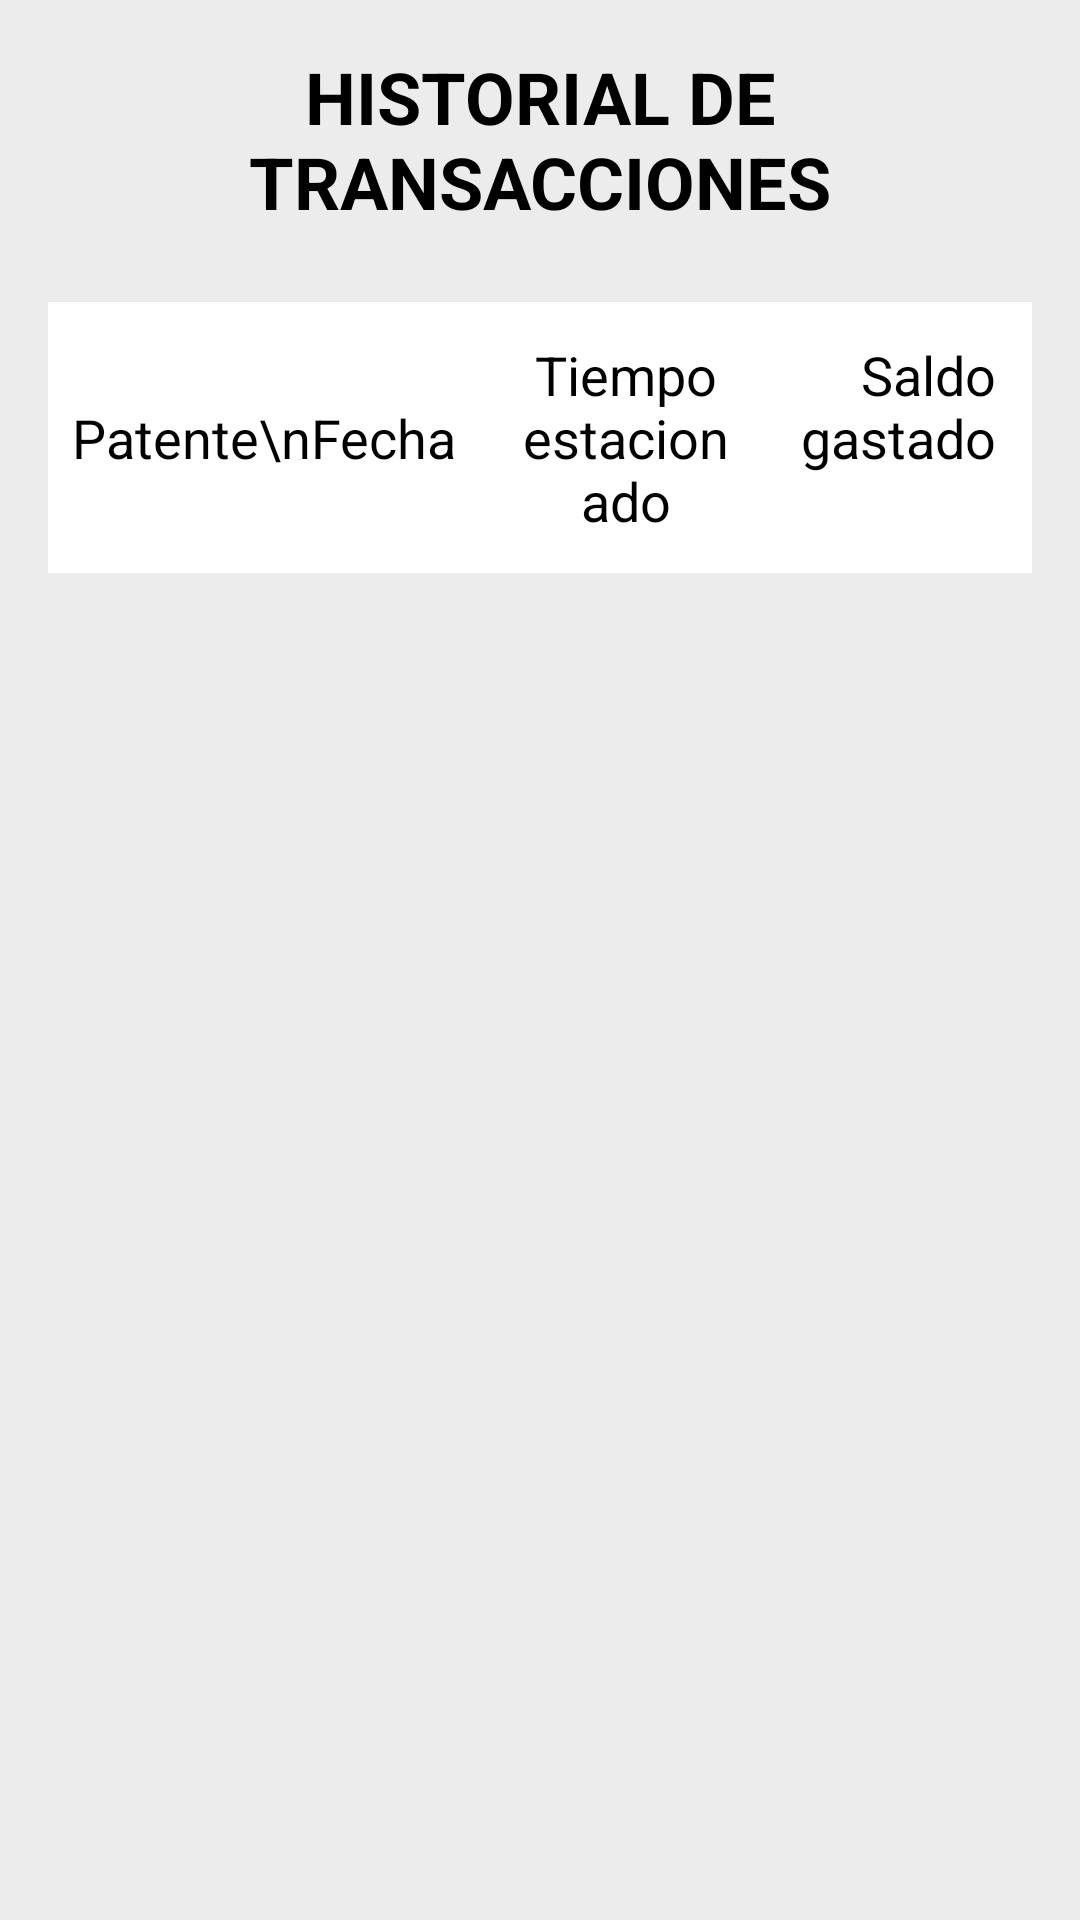

Reconstruct the res/layout file that produces this screen, plus the resources it refers to.
<!-- AndroidManifest.xml: application theme AppTheme -->
<!-- res/layout/activity_historial_transacciones.xml -->
<?xml version="1.0" encoding="utf-8"?>
<LinearLayout xmlns:android="http://schemas.android.com/apk/res/android"
    android:layout_width="match_parent"
    android:layout_height="match_parent"
    android:orientation="vertical"
    android:background="#ECECEC"
    android:padding="16dp">

    <TextView
        android:id="@+id/textViewTitle"
        android:layout_width="match_parent"
        android:layout_height="wrap_content"
        android:layout_marginBottom="24dp"
        android:gravity="center"
        android:text="HISTORIAL DE TRANSACCIONES"
        android:textColor="#000000"
        android:textSize="24sp"
        android:textStyle="bold" />

    <TableLayout
        android:layout_width="match_parent"
        android:layout_height="wrap_content"
        android:background="#FFFFFF"
        android:padding="8dp">

        <TableRow>
            <TextView
                android:layout_width="100dp"
                android:layout_height="match_parent"
                android:layout_weight="1"
                android:gravity="center_vertical"
                android:text="Patente\nFecha"
                android:textColor="#000000"
                android:textSize="18sp" />  

            

            <TextView
                android:layout_width="0dp"
                android:layout_height="wrap_content"
                android:layout_weight="2"
                android:padding="4dp"
                android:gravity="center"
                android:text="Tiempo estacionado"
                android:textColor="#000000"
                android:textSize="18sp" />  

            <TextView
                android:layout_width="0dp"
                android:layout_height="wrap_content"
                android:layout_weight="2"
                android:padding="4dp"
                android:gravity="right"
                android:text="Saldo gastado"
                android:textColor="#000000"
                android:textSize="18sp" />

        </TableRow>

    </TableLayout>

    <ScrollView
        android:layout_width="match_parent"
        android:layout_height="0dp"
        android:layout_weight="1"
        android:fillViewport="true">

        <LinearLayout
            android:layout_width="match_parent"
            android:layout_height="wrap_content"
            android:orientation="vertical">

            
            <TableLayout
                android:id="@+id/tablaEstacionamientosHistorial"
                android:layout_width="match_parent"
                android:layout_height="wrap_content"
                android:background="#FFFFFF"
                android:stretchColumns="1">

            </TableLayout>
        </LinearLayout>
    </ScrollView>
</LinearLayout>
<!-- resources referenced by this layout -->
<resources>
  <style name="AppTheme" parent="Theme.AppCompat.DayNight.NoActionBar">
          
          <item name="android:statusBarColor">@color/cyan</item>
          
          <item name="android:windowLightStatusBar">true</item>
          
          <item name="colorPrimary">@color/white</item>
          <item name="colorPrimaryDark">@color/cyan</item>
          <item name="colorAccent">@color/cyan</item>
      </style>
  <color name="cyan">#03A9F4</color>
  <color name="white">#FFFFFF</color>
</resources>
